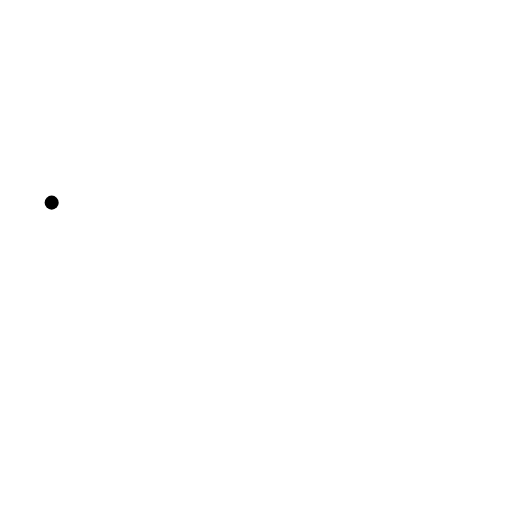
t = 0.00 s
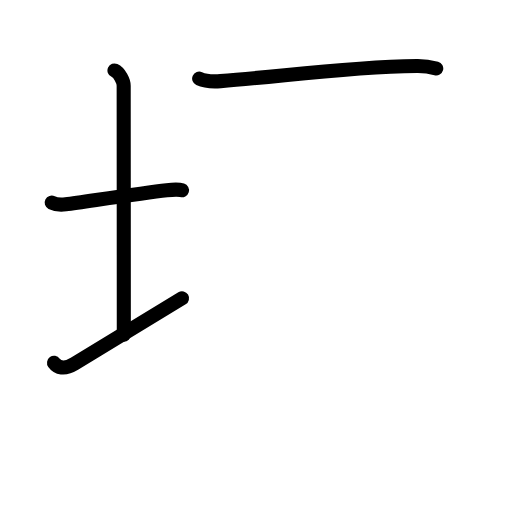
t = 3.92 s
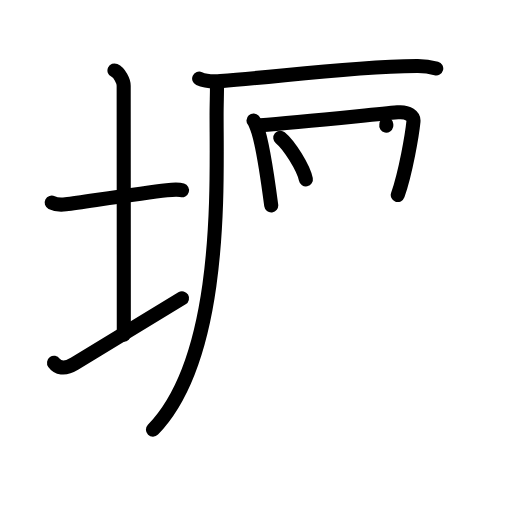
t = 8.13 s
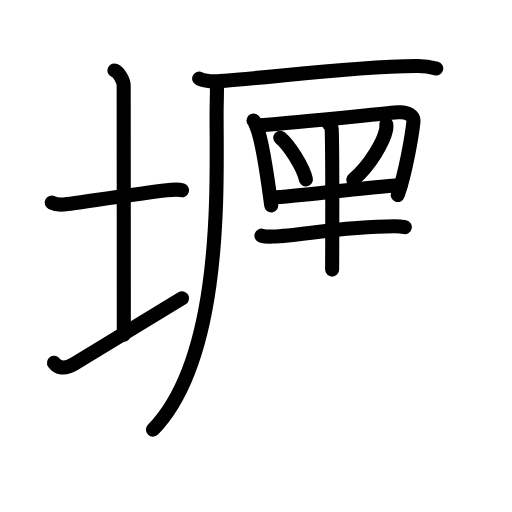
t = 11.92 s
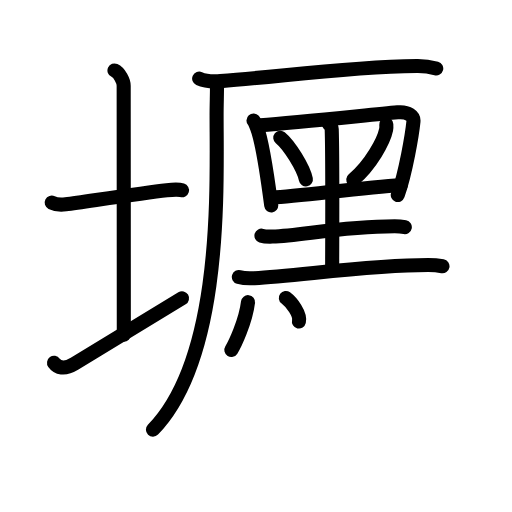
t = 14.75 s
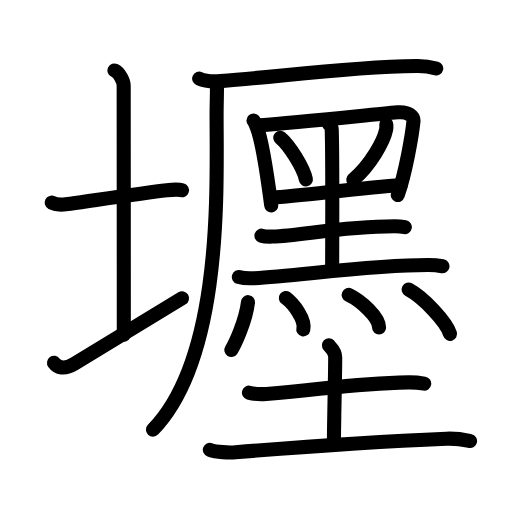
t = 20.00 s

The animated SVG that drew these frames (rendered in a browser with its animation timeline set to each time). Animation: 60 SMIL elements (animate=60); one cycle of 20.00 s.

<?xml version="1.0" encoding="UTF-8"?>
<!--
AniKanjiVG is licensed by CC-BY-SA Paul C. Sommerhoff (https://bitbucket.org/sommerhoff/anikanjivg).
AniKanjiVG uses KanjiVG which is licensed by CC-BY-SA Ulrich Apel (http://kanjivg.tagaini.net).
See also http://creativecommons.org/licenses/by-sa/3.0/
-->
<svg xmlns:kvg='http://kanjivg.tagaini.net' xmlns='http://www.w3.org/2000/svg' width='109' height='109' viewBox='0 0 109 109' style='fill:none;stroke:#000000;stroke-width:3;stroke-linecap:round;stroke-linejoin:round;' id="kvg:kanji_058e5"><g id="kvg:058e5" kvg:element="壥"><g id="kvg:058e5-g1" kvg:element="土" kvg:position="left" kvg:radical="tradit"><path id="kvg:058e5-s1" kvg:type="㇐" d="M11,43.14c0.76,0.38,2.24,0.46,3,0.36c4.82-0.66,16.15-2.39,21.5-3c1.25-0.14,2.62-0.18,3.25,0.01"><animate attributeName="d" begin="0.0s" dur="0.3333333333333333s" from="M11,43.14C11,43.14,11,43.14,11,43.14" to="M11,43.14c0.76,0.38,2.24,0.46,3,0.36" />
<animate attributeName="d" begin="0.3333333333333333s" dur="0.3333333333333333s" from="M11,43.14c0.76,0.38,2.24,0.46,3,0.36c0,0,0,0,0,0,0" to="M11,43.14c0.76,0.38,2.24,0.46,3,0.36c4.82-0.66,16.15-2.39,21.5-3" />
<animate attributeName="d" begin="0.6666666666666666s" dur="0.3333333333333333s" from="M11,43.14c0.76,0.38,2.24,0.46,3,0.36c4.82-0.66,16.15-2.39,21.5-3c0,0,0,0,0,0,0" to="M11,43.14c0.76,0.38,2.24,0.46,3,0.36c4.82-0.66,16.15-2.39,21.5-3c1.25-0.14,2.62-0.18,3.25,0.01" />
</path>
<path id="kvg:058e5-s2" kvg:type="㇑a" d="M24.37,15c1.09,0.5,1.96,2.23,1.96,3.25c0,7.25,0.03,42.25,0.03,53"><animate attributeName="d" begin="1.0s" dur="0.5s" from="M24.37,15C24.37,15,24.37,15,24.37,15" to="M24.37,15c1.09,0.5,1.96,2.23,1.96,3.25" />
<animate attributeName="d" begin="1.5s" dur="0.5s" from="M24.37,15c1.09,0.5,1.96,2.23,1.96,3.25c0,0,0,0,0,0,0" to="M24.37,15c1.09,0.5,1.96,2.23,1.96,3.25c0,7.25,0.03,42.25,0.03,53" />
<animate attributeName="d" begin="0s" dur="1.0s" from="M-100,-100" to="M-100,-100" />
</path>
<path id="kvg:058e5-s3" kvg:type="㇐" d="M11.5,77.24c0.72,1.01,2.17,1.54,4.34,0.22c6.03-3.69,16.88-10.27,22.91-13.96"><animate attributeName="d" begin="2.0s" dur="0.5s" from="M11.5,77.24C11.5,77.24,11.5,77.24,11.5,77.24" to="M11.5,77.24c0.72,1.01,2.17,1.54,4.34,0.22" />
<animate attributeName="d" begin="2.5s" dur="0.5s" from="M11.5,77.24c0.72,1.01,2.17,1.54,4.34,0.22c0,0,0,0,0,0,0" to="M11.5,77.24c0.72,1.01,2.17,1.54,4.34,0.22c6.03-3.69,16.88-10.27,22.91-13.96" />
<animate attributeName="d" begin="0s" dur="2.0s" from="M-100,-100" to="M-100,-100" />
</path>
</g>
<g id="kvg:058e5-g2" kvg:position="right"><g id="kvg:058e5-g3" kvg:position="tare"><g id="kvg:058e5-g4" kvg:element="厂"><path id="kvg:058e5-s4" kvg:type="㇐" d="M42.4,16.73c1.18,0.54,3.35,0.63,4.54,0.54c13.56-1.02,26.35-3.02,41.79-3.23c1.97-0.03,3.16,0.26,4.14,0.53"><animate attributeName="d" begin="3.0s" dur="0.3333333333333333s" from="M42.4,16.73C42.4,16.73,42.4,16.73,42.4,16.73" to="M42.4,16.73c1.18,0.54,3.35,0.63,4.54,0.54" />
<animate attributeName="d" begin="3.3333333333333335s" dur="0.3333333333333333s" from="M42.4,16.73c1.18,0.54,3.35,0.63,4.54,0.54c0,0,0,0,0,0,0" to="M42.4,16.73c1.18,0.54,3.35,0.63,4.54,0.54c13.56-1.02,26.35-3.02,41.79-3.23" />
<animate attributeName="d" begin="3.6666666666666665s" dur="0.3333333333333333s" from="M42.4,16.73c1.18,0.54,3.35,0.63,4.54,0.54c13.56-1.02,26.35-3.02,41.79-3.23c0,0,0,0,0,0,0" to="M42.4,16.73c1.18,0.54,3.35,0.63,4.54,0.54c13.56-1.02,26.35-3.02,41.79-3.23c1.97-0.03,3.16,0.26,4.14,0.53" />
<animate attributeName="d" begin="0s" dur="3.0s" from="M-100,-100" to="M-100,-100" />
</path>
<path id="kvg:058e5-s5" kvg:type="㇒" d="M46.19,17.5c0.04,1.75-0.08,4.52-0.08,7.05c0,15.2,1.39,51.45-13.55,66.92"><animate attributeName="d" begin="4.0s" dur="0.5s" from="M46.19,17.5C46.19,17.5,46.19,17.5,46.19,17.5" to="M46.19,17.5c0.04,1.75-0.08,4.52-0.08,7.05" />
<animate attributeName="d" begin="4.5s" dur="0.5s" from="M46.19,17.5c0.04,1.75-0.08,4.52-0.08,7.05c0,0,0,0,0,0,0" to="M46.19,17.5c0.04,1.75-0.08,4.52-0.08,7.05c0,15.2,1.39,51.45-13.55,66.92" />
<animate attributeName="d" begin="0s" dur="4.0s" from="M-100,-100" to="M-100,-100" />
</path>
</g>
<g id="kvg:058e5-g5" kvg:element="黑" kvg:variant="true" kvg:original="黒"><g id="kvg:058e5-g6" kvg:element="里" kvg:variant="true" kvg:position="top"><path id="kvg:058e5-s6" kvg:type="㇑" d="M53.97,25.67c0.26,0.29,0.59,1.14,0.73,1.5c1.19,3.01,2.3,10.94,3.04,16.56"><animate attributeName="d" begin="5.0s" dur="0.5s" from="M53.97,25.67C53.97,25.67,53.97,25.67,53.97,25.67" to="M53.97,25.67c0.26,0.29,0.59,1.14,0.73,1.5" />
<animate attributeName="d" begin="5.5s" dur="0.5s" from="M53.97,25.67c0.26,0.29,0.59,1.14,0.73,1.5c0,0,0,0,0,0,0" to="M53.97,25.67c0.26,0.29,0.59,1.14,0.73,1.5c1.19,3.01,2.3,10.94,3.04,16.56" />
<animate attributeName="d" begin="0s" dur="5.0s" from="M-100,-100" to="M-100,-100" />
</path>
<path id="kvg:058e5-s7" kvg:type="㇕" d="M55.41,26.68c8.41-0.69,22.97-2.18,29.24-2.76c2.31-0.21,3.48,0.84,3.37,1.93c-0.28,2.78-1.63,10.79-3.34,15.67"><animate attributeName="d" begin="6.0s" dur="0.3333333333333333s" from="M55.41,26.68C55.41,26.68,55.41,26.68,55.41,26.68" to="M55.41,26.68c8.41-0.69,22.97-2.18,29.24-2.76" />
<animate attributeName="d" begin="6.333333333333333s" dur="0.3333333333333333s" from="M55.41,26.68c8.41-0.69,22.97-2.18,29.24-2.76c0,0,0,0,0,0,0" to="M55.41,26.68c8.41-0.69,22.97-2.18,29.24-2.76c2.31-0.21,3.48,0.84,3.37,1.93" />
<animate attributeName="d" begin="6.666666666666667s" dur="0.3333333333333333s" from="M55.41,26.68c8.41-0.69,22.97-2.18,29.24-2.76c2.31-0.21,3.48,0.84,3.37,1.93c0,0,0,0,0,0,0" to="M55.41,26.68c8.41-0.69,22.97-2.18,29.24-2.76c2.31-0.21,3.48,0.84,3.37,1.93c-0.28,2.78-1.63,10.79-3.34,15.67" />
<animate attributeName="d" begin="0s" dur="6.0s" from="M-100,-100" to="M-100,-100" />
</path>
<path id="kvg:058e5-s8" kvg:type="㇔" d="M59.67,29.31c1.92,1.57,4.97,6.45,5.45,8.89"><animate attributeName="d" begin="7.0s" dur="1.0s" from="M59.67,29.31C59.67,29.31,59.67,29.31,59.67,29.31" to="M59.67,29.31c1.92,1.57,4.97,6.45,5.45,8.89" />
<animate attributeName="d" begin="0s" dur="7.0s" from="M-100,-100" to="M-100,-100" />
</path>
<path id="kvg:058e5-s9" kvg:type="㇒" d="M82.24,26.48c0.02,0.28,0.04,0.72-0.04,1.11c-0.48,2.35-3.23,7.49-6.99,10.65"><animate attributeName="d" begin="8.0s" dur="0.5s" from="M82.24,26.48C82.24,26.48,82.24,26.48,82.24,26.48" to="M82.24,26.48c0.02,0.28,0.04,0.72-0.04,1.11" />
<animate attributeName="d" begin="8.5s" dur="0.5s" from="M82.24,26.48c0.02,0.28,0.04,0.72-0.04,1.11c0,0,0,0,0,0,0" to="M82.24,26.48c0.02,0.28,0.04,0.72-0.04,1.11c-0.48,2.35-3.23,7.49-6.99,10.65" />
<animate attributeName="d" begin="0s" dur="8.0s" from="M-100,-100" to="M-100,-100" />
</path>
<path id="kvg:058e5-s10" kvg:type="㇐" d="M57.88,42.07c6.06-0.29,19.08-2.16,27.45-2.64"><animate attributeName="d" begin="9.0s" dur="1.0s" from="M57.88,42.07C57.88,42.07,57.88,42.07,57.88,42.07" to="M57.88,42.07c6.06-0.29,19.08-2.16,27.45-2.64" />
<animate attributeName="d" begin="0s" dur="9.0s" from="M-100,-100" to="M-100,-100" />
</path>
<path id="kvg:058e5-s11" kvg:type="㇑" d="M69.92,26.26c0.46,0.44,0.68,0.7,0.7,1.24c0.21,6.19,0.09,27.72,0.09,29.9"><animate attributeName="d" begin="10.0s" dur="0.5s" from="M69.92,26.26C69.92,26.26,69.92,26.26,69.92,26.26" to="M69.92,26.26c0.46,0.44,0.68,0.7,0.7,1.24" />
<animate attributeName="d" begin="10.5s" dur="0.5s" from="M69.92,26.26c0.46,0.44,0.68,0.7,0.7,1.24c0,0,0,0,0,0,0" to="M69.92,26.26c0.46,0.44,0.68,0.7,0.7,1.24c0.21,6.19,0.09,27.72,0.09,29.9" />
<animate attributeName="d" begin="0s" dur="10.0s" from="M-100,-100" to="M-100,-100" />
</path>
<path id="kvg:058e5-s12" kvg:type="㇐" d="M55.66,50.17c0.61,0.19,1.73,0.21,2.34,0.19c6.36-0.22,14.33-2.15,26.04-2.2c1.02,0,1.63,0.09,2.14,0.19"><animate attributeName="d" begin="11.0s" dur="0.3333333333333333s" from="M55.66,50.17C55.66,50.17,55.66,50.17,55.66,50.17" to="M55.66,50.17c0.61,0.19,1.73,0.21,2.34,0.19" />
<animate attributeName="d" begin="11.333333333333334s" dur="0.3333333333333333s" from="M55.66,50.17c0.61,0.19,1.73,0.21,2.34,0.19c0,0,0,0,0,0,0" to="M55.66,50.17c0.61,0.19,1.73,0.21,2.34,0.19c6.36-0.22,14.33-2.15,26.04-2.2" />
<animate attributeName="d" begin="11.666666666666666s" dur="0.3333333333333333s" from="M55.66,50.17c0.61,0.19,1.73,0.21,2.34,0.19c6.36-0.22,14.33-2.15,26.04-2.2c0,0,0,0,0,0,0" to="M55.66,50.17c0.61,0.19,1.73,0.21,2.34,0.19c6.36-0.22,14.33-2.15,26.04-2.2c1.02,0,1.63,0.09,2.14,0.19" />
<animate attributeName="d" begin="0s" dur="11.0s" from="M-100,-100" to="M-100,-100" />
</path>
<path id="kvg:058e5-s13" kvg:type="㇐" d="M50.85,58.97c0.87,0.25,2.46,0.3,3.32,0.25c9.02-0.43,24.4-2.79,37-2.79c1.44,0,2.31,0.12,3.03,0.25"><animate attributeName="d" begin="12.0s" dur="0.3333333333333333s" from="M50.85,58.97C50.85,58.97,50.85,58.97,50.85,58.97" to="M50.85,58.97c0.87,0.25,2.46,0.3,3.32,0.25" />
<animate attributeName="d" begin="12.333333333333334s" dur="0.3333333333333333s" from="M50.85,58.97c0.87,0.25,2.46,0.3,3.32,0.25c0,0,0,0,0,0,0" to="M50.85,58.97c0.87,0.25,2.46,0.3,3.32,0.25c9.02-0.43,24.4-2.79,37-2.79" />
<animate attributeName="d" begin="12.666666666666666s" dur="0.3333333333333333s" from="M50.85,58.97c0.87,0.25,2.46,0.3,3.32,0.25c9.02-0.43,24.4-2.79,37-2.79c0,0,0,0,0,0,0" to="M50.85,58.97c0.87,0.25,2.46,0.3,3.32,0.25c9.02-0.43,24.4-2.79,37-2.79c1.44,0,2.31,0.12,3.03,0.25" />
<animate attributeName="d" begin="0s" dur="12.0s" from="M-100,-100" to="M-100,-100" />
</path>
</g>
<g id="kvg:058e5-g7" kvg:element="灬" kvg:variant="true" kvg:original="火" kvg:position="bottom"><path id="kvg:058e5-s14" kvg:type="㇔" d="M52.8,64.33c-0.5,4.21-2.9,9.12-3.55,10.17"><animate attributeName="d" begin="13.0s" dur="1.0s" from="M52.8,64.33C52.8,64.33,52.8,64.33,52.8,64.33" to="M52.8,64.33c-0.5,4.21-2.9,9.12-3.55,10.17" />
<animate attributeName="d" begin="0s" dur="13.0s" from="M-100,-100" to="M-100,-100" />
</path>
<path id="kvg:058e5-s15" kvg:type="㇔" d="M60.85,63.43c1.69,1.26,4.2,4.61,3.72,6.69"><animate attributeName="d" begin="14.0s" dur="1.0s" from="M60.85,63.43C60.85,63.43,60.85,63.43,60.85,63.43" to="M60.85,63.43c1.69,1.26,4.2,4.61,3.72,6.69" />
<animate attributeName="d" begin="0s" dur="14.0s" from="M-100,-100" to="M-100,-100" />
</path>
<path id="kvg:058e5-s16" kvg:type="㇔" d="M74.23,62.78c2.63,1.23,6.47,4.78,6.47,6.94"><animate attributeName="d" begin="15.0s" dur="1.0s" from="M74.23,62.78C74.23,62.78,74.23,62.78,74.23,62.78" to="M74.23,62.78c2.63,1.23,6.47,4.78,6.47,6.94" />
<animate attributeName="d" begin="0s" dur="15.0s" from="M-100,-100" to="M-100,-100" />
</path>
<path id="kvg:058e5-s17" kvg:type="㇔" d="M86.99,61.64c3.11,1.66,8.04,6.85,8.82,9.44"><animate attributeName="d" begin="16.0s" dur="1.0s" from="M86.99,61.64C86.99,61.64,86.99,61.64,86.99,61.64" to="M86.99,61.64c3.11,1.66,8.04,6.85,8.82,9.44" />
<animate attributeName="d" begin="0s" dur="16.0s" from="M-100,-100" to="M-100,-100" />
</path>
</g>
</g>
<g id="kvg:058e5-g8" kvg:element="土"><path id="kvg:058e5-s18" kvg:type="㇐" d="M53,83.59c0.96,0.28,2.73,0.35,3.69,0.28c12.38-0.94,17.79-2.23,30.25-2.47c1.61-0.03,2.57,0.13,3.37,0.27"><animate attributeName="d" begin="17.0s" dur="0.3333333333333333s" from="M53,83.59C53,83.59,53,83.59,53,83.59" to="M53,83.59c0.96,0.28,2.73,0.35,3.69,0.28" />
<animate attributeName="d" begin="17.333333333333332s" dur="0.3333333333333333s" from="M53,83.59c0.96,0.28,2.73,0.35,3.69,0.28c0,0,0,0,0,0,0" to="M53,83.59c0.96,0.28,2.73,0.35,3.69,0.28c12.38-0.94,17.79-2.23,30.25-2.47" />
<animate attributeName="d" begin="17.666666666666668s" dur="0.3333333333333333s" from="M53,83.59c0.96,0.28,2.73,0.35,3.69,0.28c12.38-0.94,17.79-2.23,30.25-2.47c0,0,0,0,0,0,0" to="M53,83.59c0.96,0.28,2.73,0.35,3.69,0.28c12.38-0.94,17.79-2.23,30.25-2.47c1.61-0.03,2.57,0.13,3.37,0.27" />
<animate attributeName="d" begin="0s" dur="17.0s" from="M-100,-100" to="M-100,-100" />
</path>
<path id="kvg:058e5-s19" kvg:type="㇑a" d="M70.02,73.5c0.09,0.22,1.34,1.15,1.34,2.56c0,3.94-0.27,14.44-0.27,18.09"><animate attributeName="d" begin="18.0s" dur="0.5s" from="M70.02,73.5C70.02,73.5,70.02,73.5,70.02,73.5" to="M70.02,73.5c0.09,0.22,1.34,1.15,1.34,2.56" />
<animate attributeName="d" begin="18.5s" dur="0.5s" from="M70.02,73.5c0.09,0.22,1.34,1.15,1.34,2.56c0,0,0,0,0,0,0" to="M70.02,73.5c0.09,0.22,1.34,1.15,1.34,2.56c0,3.94-0.27,14.44-0.27,18.09" />
<animate attributeName="d" begin="0s" dur="18.0s" from="M-100,-100" to="M-100,-100" />
</path>
<path id="kvg:058e5-s20" kvg:type="㇐" d="M44.67,95.76c1.44,0.51,4.07,0.63,5.5,0.51c17.78-1.44,28.97-2.21,44.87-2.88c2.39-0.1,3.83,0.24,5.03,0.5"><animate attributeName="d" begin="19.0s" dur="0.3333333333333333s" from="M44.67,95.76C44.67,95.76,44.67,95.76,44.67,95.76" to="M44.67,95.76c1.44,0.51,4.07,0.63,5.5,0.51" />
<animate attributeName="d" begin="19.333333333333332s" dur="0.3333333333333333s" from="M44.67,95.76c1.44,0.51,4.07,0.63,5.5,0.51c0,0,0,0,0,0,0" to="M44.67,95.76c1.44,0.51,4.07,0.63,5.5,0.51c17.78-1.44,28.97-2.21,44.87-2.88" />
<animate attributeName="d" begin="19.666666666666668s" dur="0.3333333333333333s" from="M44.67,95.76c1.44,0.51,4.07,0.63,5.5,0.51c17.78-1.44,28.97-2.21,44.87-2.88c0,0,0,0,0,0,0" to="M44.67,95.76c1.44,0.51,4.07,0.63,5.5,0.51c17.78-1.44,28.97-2.21,44.87-2.88c2.39-0.1,3.83,0.24,5.03,0.5" />
<animate attributeName="d" begin="0s" dur="19.0s" from="M-100,-100" to="M-100,-100" />
</path>
</g>
</g>
</g>
</g>
</svg>
